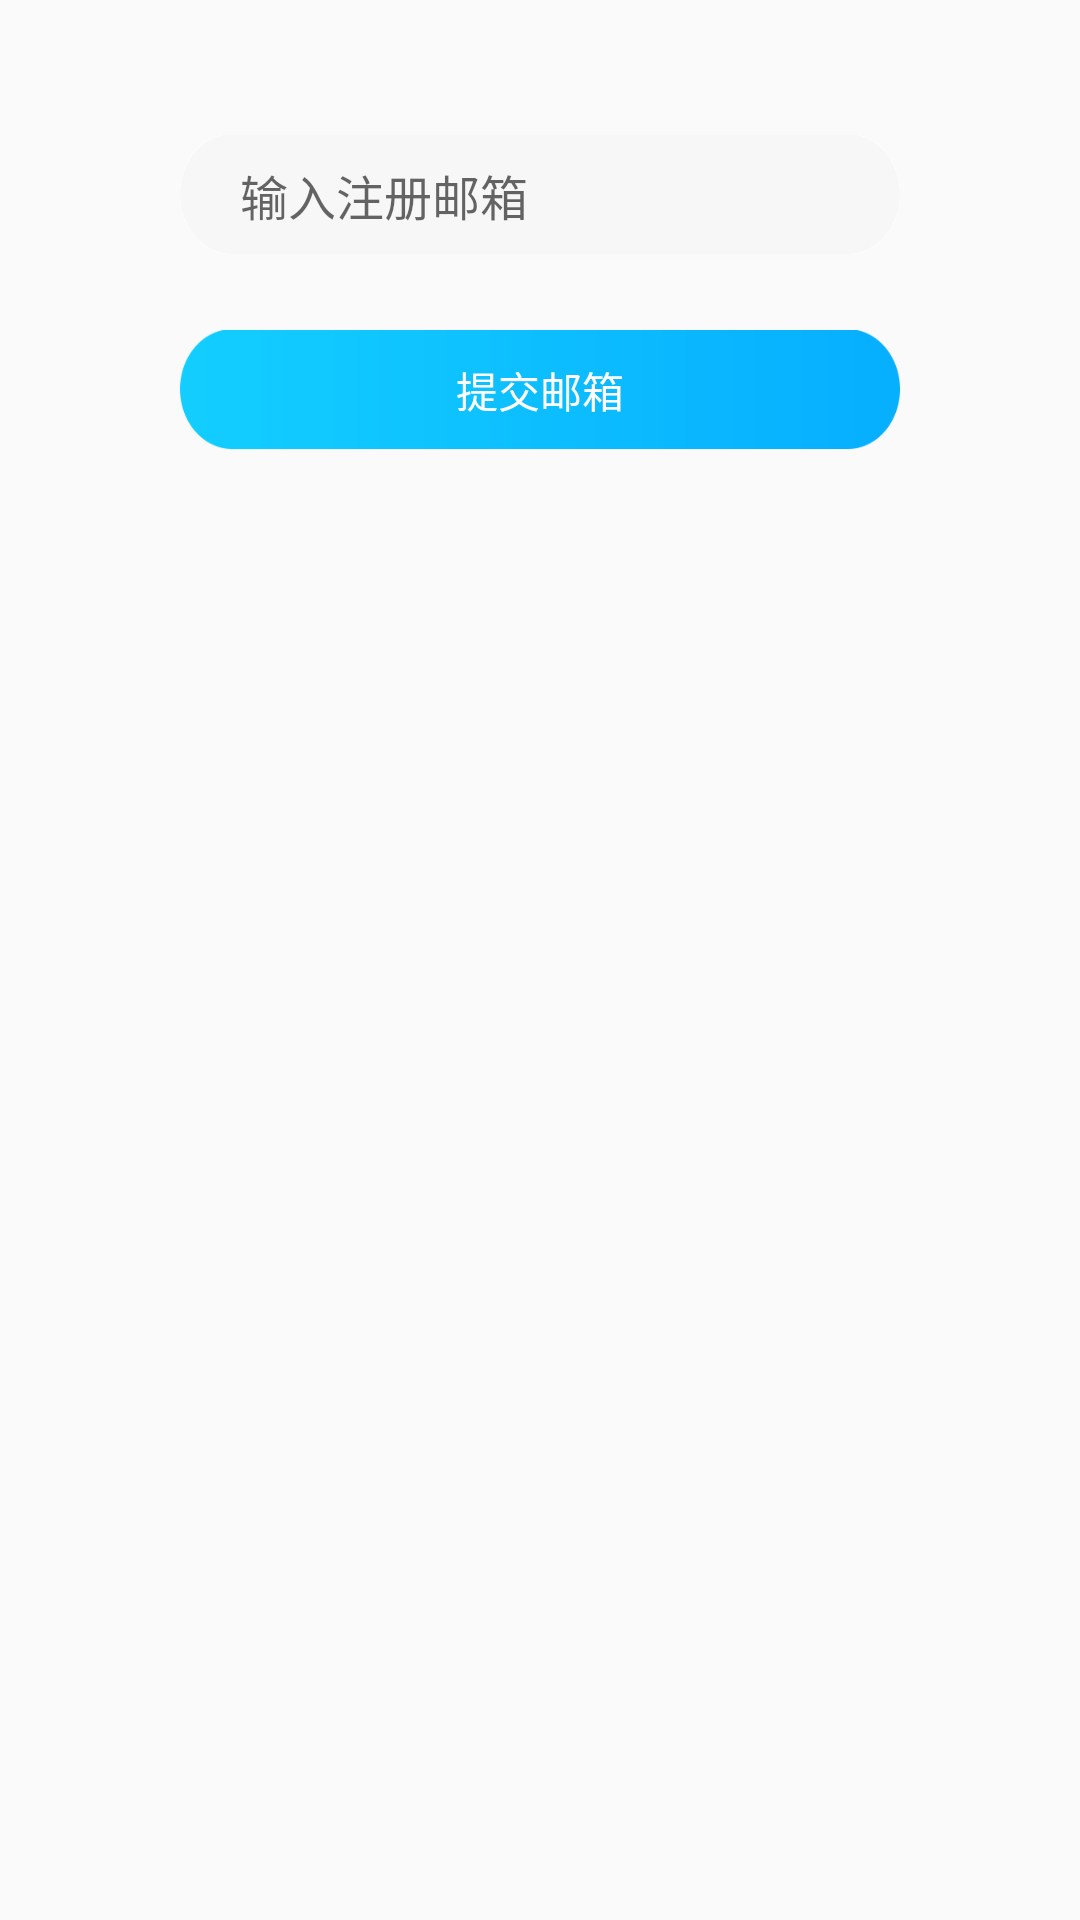

Write the Android layout XML for this screen, with the resource values it uses.
<!-- AndroidManifest.xml: application theme Theme.AppCompat.Light.NoActionBar -->
<!-- res/layout/forgot.xml -->
<?xml version="1.0" encoding="utf-8"?>
<LinearLayout xmlns:android="http://schemas.android.com/apk/res/android"
    android:orientation="vertical" android:layout_width="match_parent"
    android:layout_height="match_parent">

    <EditText
        android:layout_marginTop="45dp"
        android:id="@+id/email_forgot"
        android:layout_gravity="center"
        android:layout_width="240dp"
        android:layout_height="40dp"
        android:background="@drawable/login_01"
        android:singleLine="true"
        android:textSize="16dp"
        android:paddingLeft="20dp"
        android:hint="输入注册邮箱"/>
    <Button
        android:layout_marginTop="25dp"
        android:id="@+id/forgot_bt"
        android:layout_width="240dp"
        android:layout_height="40dp"
        android:layout_gravity="center"
        android:background="@drawable/login_bt"
        android:textColor="#ffffff"
        android:text="提交邮箱"/>

</LinearLayout>
<!-- resources referenced by this layout -->
<resources>
  <!-- drawable login_01: png bitmap (drawable, 2035 bytes) -->
  <!-- drawable login_bt: png bitmap (drawable, 3918 bytes) -->
</resources>
